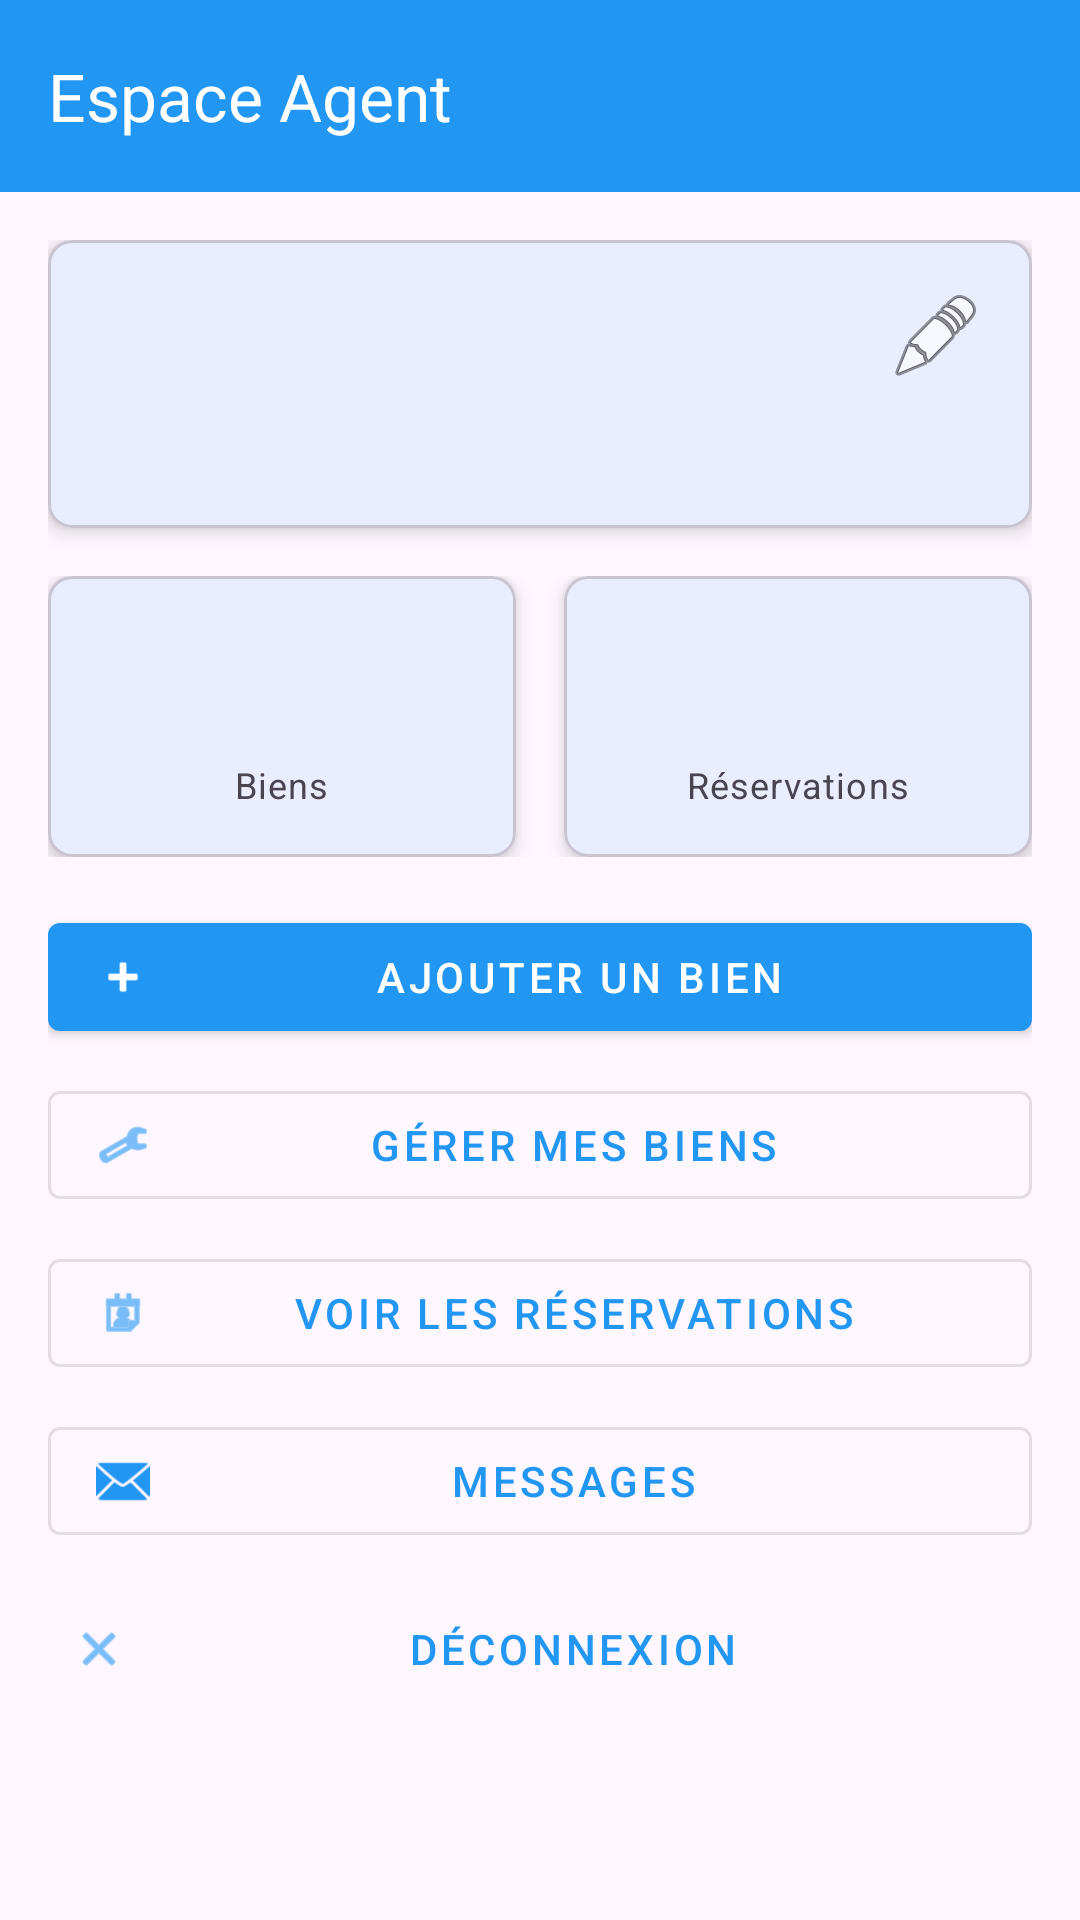

Reconstruct the res/layout file that produces this screen, plus the resources it refers to.
<!-- AndroidManifest.xml: application theme Theme.Reservation -->
<!-- res/layout/activity_agent_dashboard.xml -->
<?xml version="1.0" encoding="utf-8"?>
<androidx.coordinatorlayout.widget.CoordinatorLayout
    xmlns:android="http://schemas.android.com/apk/res/android"
    xmlns:app="http://schemas.android.com/apk/res-auto"
    android:layout_width="match_parent"
    android:layout_height="match_parent">

    <com.google.android.material.appbar.AppBarLayout
        android:layout_width="match_parent"
        android:layout_height="wrap_content"
        android:theme="@style/ThemeOverlay.MaterialComponents.Dark.ActionBar">

        <androidx.appcompat.widget.Toolbar
            android:id="@+id/toolbar"
            android:layout_width="match_parent"
            android:layout_height="?attr/actionBarSize"
            android:background="?attr/colorPrimary"
            app:title="Espace Agent"
            app:popupTheme="@style/ThemeOverlay.MaterialComponents.Light" />

    </com.google.android.material.appbar.AppBarLayout>

    <androidx.core.widget.NestedScrollView
        android:layout_width="match_parent"
        android:layout_height="match_parent"
        app:layout_behavior="@string/appbar_scrolling_view_behavior">

        <LinearLayout
            android:layout_width="match_parent"
            android:layout_height="wrap_content"
            android:orientation="vertical"
            android:padding="16dp">

            
            <com.google.android.material.card.MaterialCardView
                android:id="@+id/profileCard"
                android:layout_width="match_parent"
                android:layout_height="wrap_content"
                android:layout_marginBottom="16dp"
                app:cardCornerRadius="8dp"
                app:cardElevation="4dp">

                <LinearLayout
                    android:layout_width="match_parent"
                    android:layout_height="wrap_content"
                    android:orientation="horizontal"
                    android:padding="16dp">

                    <ImageView
                        android:id="@+id/agentImage"
                        android:layout_width="64dp"
                        android:layout_height="64dp"
                        android:src="@drawable/ic_launcher_background"
                        android:contentDescription="Photo de l'agent" />

                    <LinearLayout
                        android:layout_width="0dp"
                        android:layout_height="wrap_content"
                        android:layout_weight="1"
                        android:layout_marginStart="16dp"
                        android:orientation="vertical">

                        <TextView
                            android:id="@+id/agentNameText"
                            android:layout_width="wrap_content"
                            android:layout_height="wrap_content"
                            android:textAppearance="?attr/textAppearanceHeadline6" />

                        <TextView
                            android:id="@+id/agentEmailText"
                            android:layout_width="wrap_content"
                            android:layout_height="wrap_content"
                            android:textAppearance="?attr/textAppearanceBody2" />

                    </LinearLayout>

                    <ImageButton
                        android:id="@+id/editProfileButton"
                        android:layout_width="wrap_content"
                        android:layout_height="wrap_content"
                        android:background="?attr/selectableItemBackgroundBorderless"
                        android:src="@android:drawable/ic_menu_edit"
                        android:contentDescription="Modifier le profil" />

                </LinearLayout>

            </com.google.android.material.card.MaterialCardView>

            
            <LinearLayout
                android:layout_width="match_parent"
                android:layout_height="wrap_content"
                android:orientation="horizontal"
                android:layout_marginBottom="16dp">

                <com.google.android.material.card.MaterialCardView
                    android:layout_width="0dp"
                    android:layout_height="wrap_content"
                    android:layout_weight="1"
                    android:layout_marginEnd="8dp"
                    app:cardCornerRadius="8dp"
                    app:cardElevation="4dp">

                    <LinearLayout
                        android:layout_width="match_parent"
                        android:layout_height="wrap_content"
                        android:orientation="vertical"
                        android:gravity="center"
                        android:padding="16dp">

                        <TextView
                            android:id="@+id/propertiesCountText"
                            android:layout_width="wrap_content"
                            android:layout_height="wrap_content"
                            android:textAppearance="?attr/textAppearanceHeadline4" />

                        <TextView
                            android:layout_width="wrap_content"
                            android:layout_height="wrap_content"
                            android:text="Biens"
                            android:textAppearance="?attr/textAppearanceCaption" />

                    </LinearLayout>

                </com.google.android.material.card.MaterialCardView>

                <com.google.android.material.card.MaterialCardView
                    android:layout_width="0dp"
                    android:layout_height="wrap_content"
                    android:layout_weight="1"
                    android:layout_marginStart="8dp"
                    app:cardCornerRadius="8dp"
                    app:cardElevation="4dp">

                    <LinearLayout
                        android:layout_width="match_parent"
                        android:layout_height="wrap_content"
                        android:orientation="vertical"
                        android:gravity="center"
                        android:padding="16dp">

                        <TextView
                            android:id="@+id/reservationsCountText"
                            android:layout_width="wrap_content"
                            android:layout_height="wrap_content"
                            android:textAppearance="?attr/textAppearanceHeadline4" />

                        <TextView
                            android:layout_width="wrap_content"
                            android:layout_height="wrap_content"
                            android:text="Réservations"
                            android:textAppearance="?attr/textAppearanceCaption" />

                    </LinearLayout>

                </com.google.android.material.card.MaterialCardView>

            </LinearLayout>

            
            <com.google.android.material.button.MaterialButton
                android:id="@+id/addPropertyButton"
                android:layout_width="match_parent"
                android:layout_height="wrap_content"
                android:text="Ajouter un bien"
                android:layout_marginBottom="8dp"
                app:icon="@android:drawable/ic_input_add"
                style="@style/Widget.MaterialComponents.Button" />

            <com.google.android.material.button.MaterialButton
                android:id="@+id/managePropertiesButton"
                android:layout_width="match_parent"
                android:layout_height="wrap_content"
                android:text="Gérer mes biens"
                android:layout_marginBottom="8dp"
                app:icon="@android:drawable/ic_menu_manage"
                style="@style/Widget.MaterialComponents.Button.OutlinedButton" />

            <com.google.android.material.button.MaterialButton
                android:id="@+id/viewReservationsButton"
                android:layout_width="match_parent"
                android:layout_height="wrap_content"
                android:text="Voir les réservations"
                android:layout_marginBottom="8dp"
                app:icon="@android:drawable/ic_menu_my_calendar"
                style="@style/Widget.MaterialComponents.Button.OutlinedButton" />

            
            <com.google.android.material.button.MaterialButton
                android:id="@+id/chatButton"
                android:layout_width="match_parent"
                android:layout_height="wrap_content"
                android:text="MESSAGES"
                android:layout_marginBottom="8dp"
                app:icon="@android:drawable/ic_dialog_email"
                style="@style/Widget.MaterialComponents.Button.OutlinedButton" />

            <com.google.android.material.button.MaterialButton
                android:id="@+id/logoutButton"
                android:layout_width="match_parent"
                android:layout_height="wrap_content"
                android:text="Déconnexion"
                app:icon="@android:drawable/ic_menu_close_clear_cancel"
                style="@style/Widget.MaterialComponents.Button.TextButton" />

        </LinearLayout>

    </androidx.core.widget.NestedScrollView>

</androidx.coordinatorlayout.widget.CoordinatorLayout>
<!-- resources referenced by this layout -->
<resources>
  <style name="Theme.Reservation" parent="Base.Theme.Reservation" />
  <style name="Base.Theme.Reservation" parent="Theme.Material3.DayNight.NoActionBar">
          
          
          <item name="colorPrimary">@color/colorPrimary</item>
          <item name="colorPrimaryDark">@color/colorPrimaryDark</item>
          <item name="colorAccent">@color/colorAccent</item>
      </style>
  <color name="colorPrimary">#2196F3</color>
  <color name="colorPrimaryDark">#1976D2</color>
  <color name="colorAccent">#FF5722</color>
</resources>
